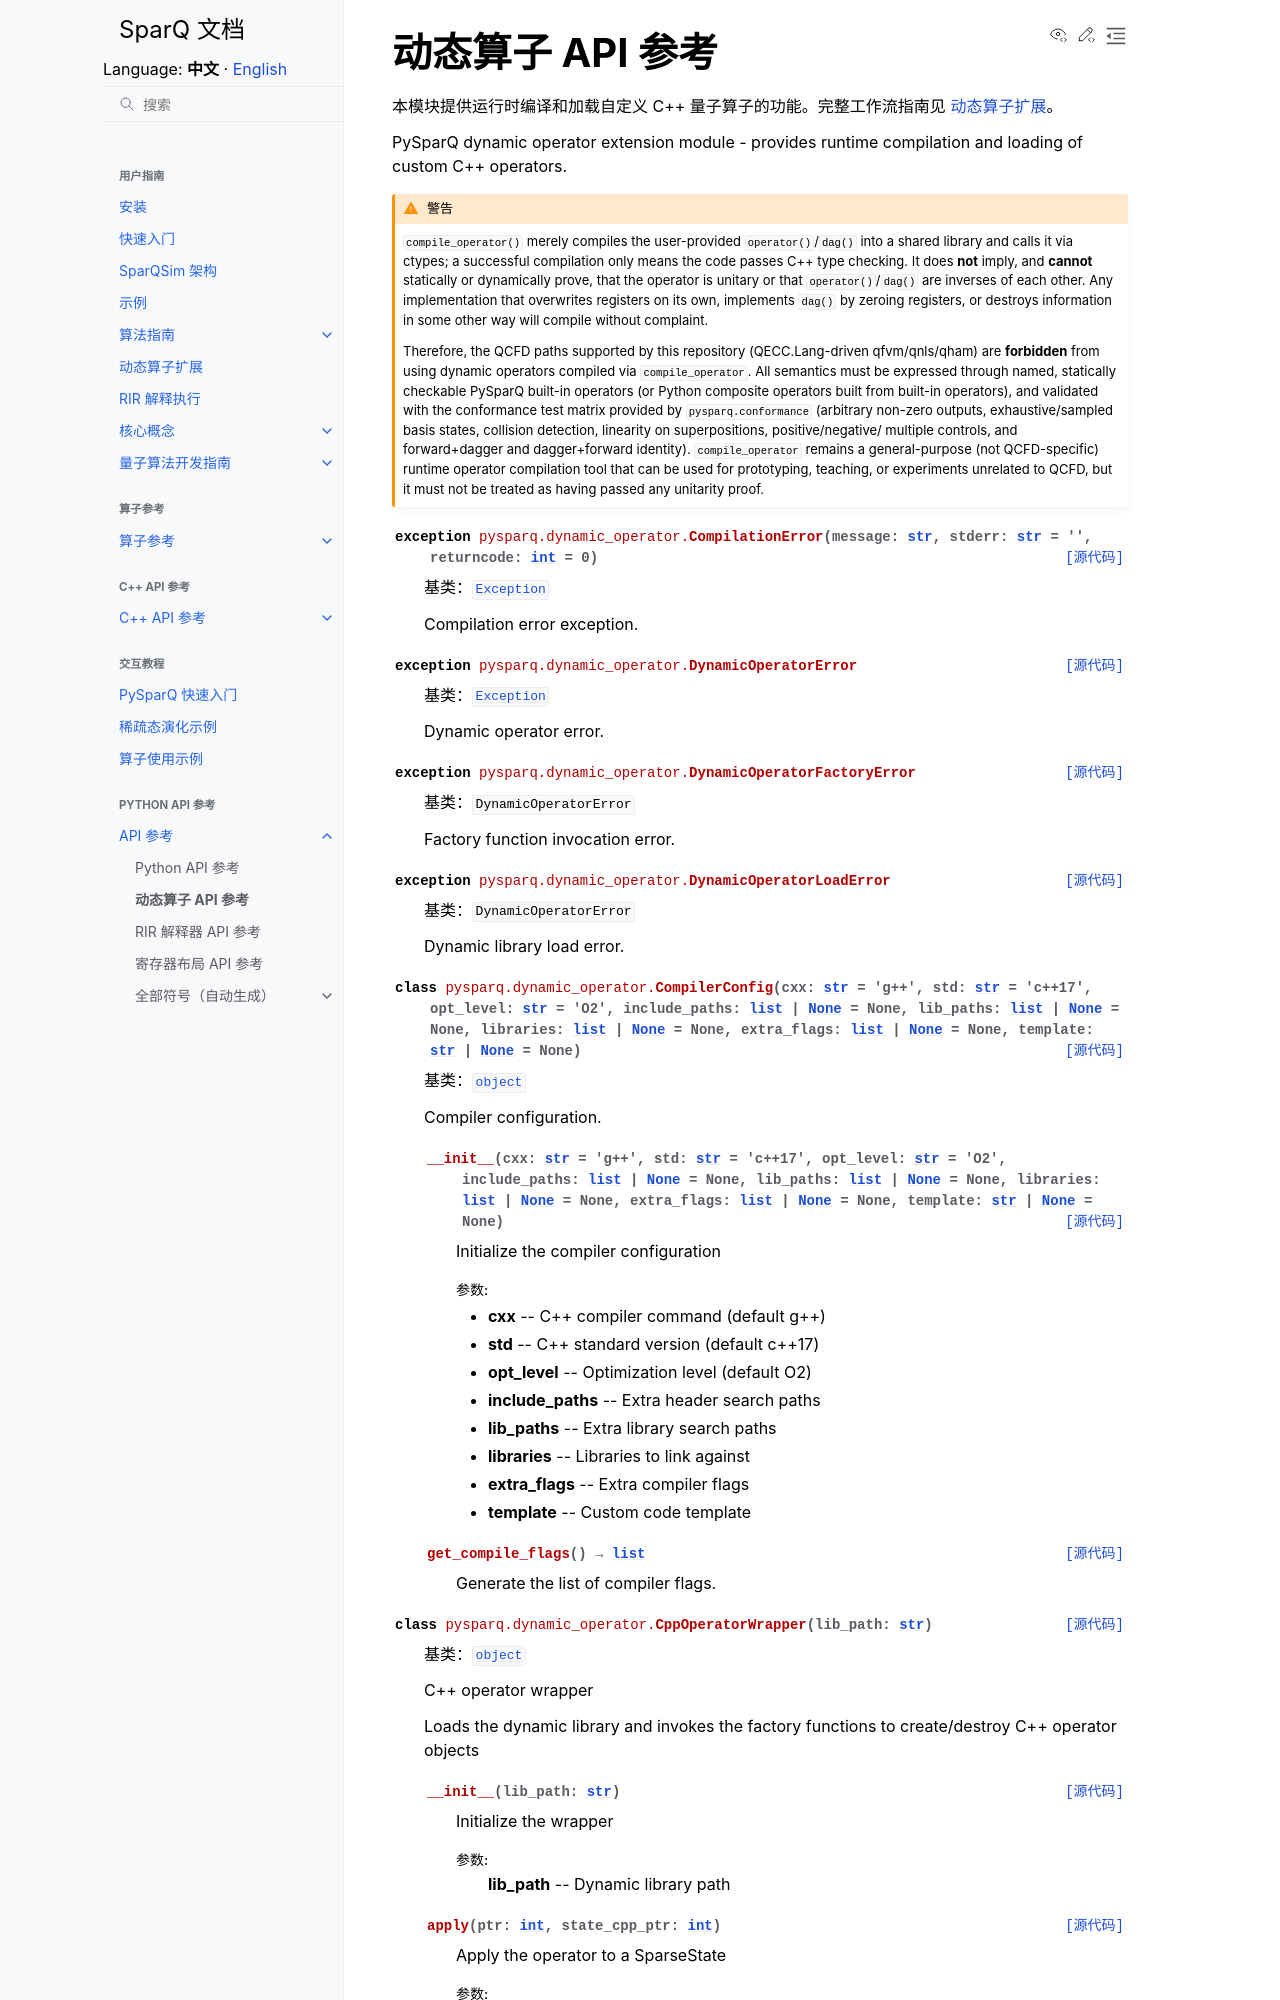

repository: IAI-USTC-Quantum/SparQSim · page: zh/api/dynamic_operator.html · generator: sphinx

动态算子 API 参考
==================

本模块提供运行时编译和加载自定义 C++ 量子算子的功能。完整工作流指南见 :doc:`动态算子扩展 </guide/dynamic_operators>`。

.. automodule:: pysparq.dynamic_operator
   :members:
   :show-inheritance:
   :member-order: groupwise
   :no-index:

主要函数
--------
